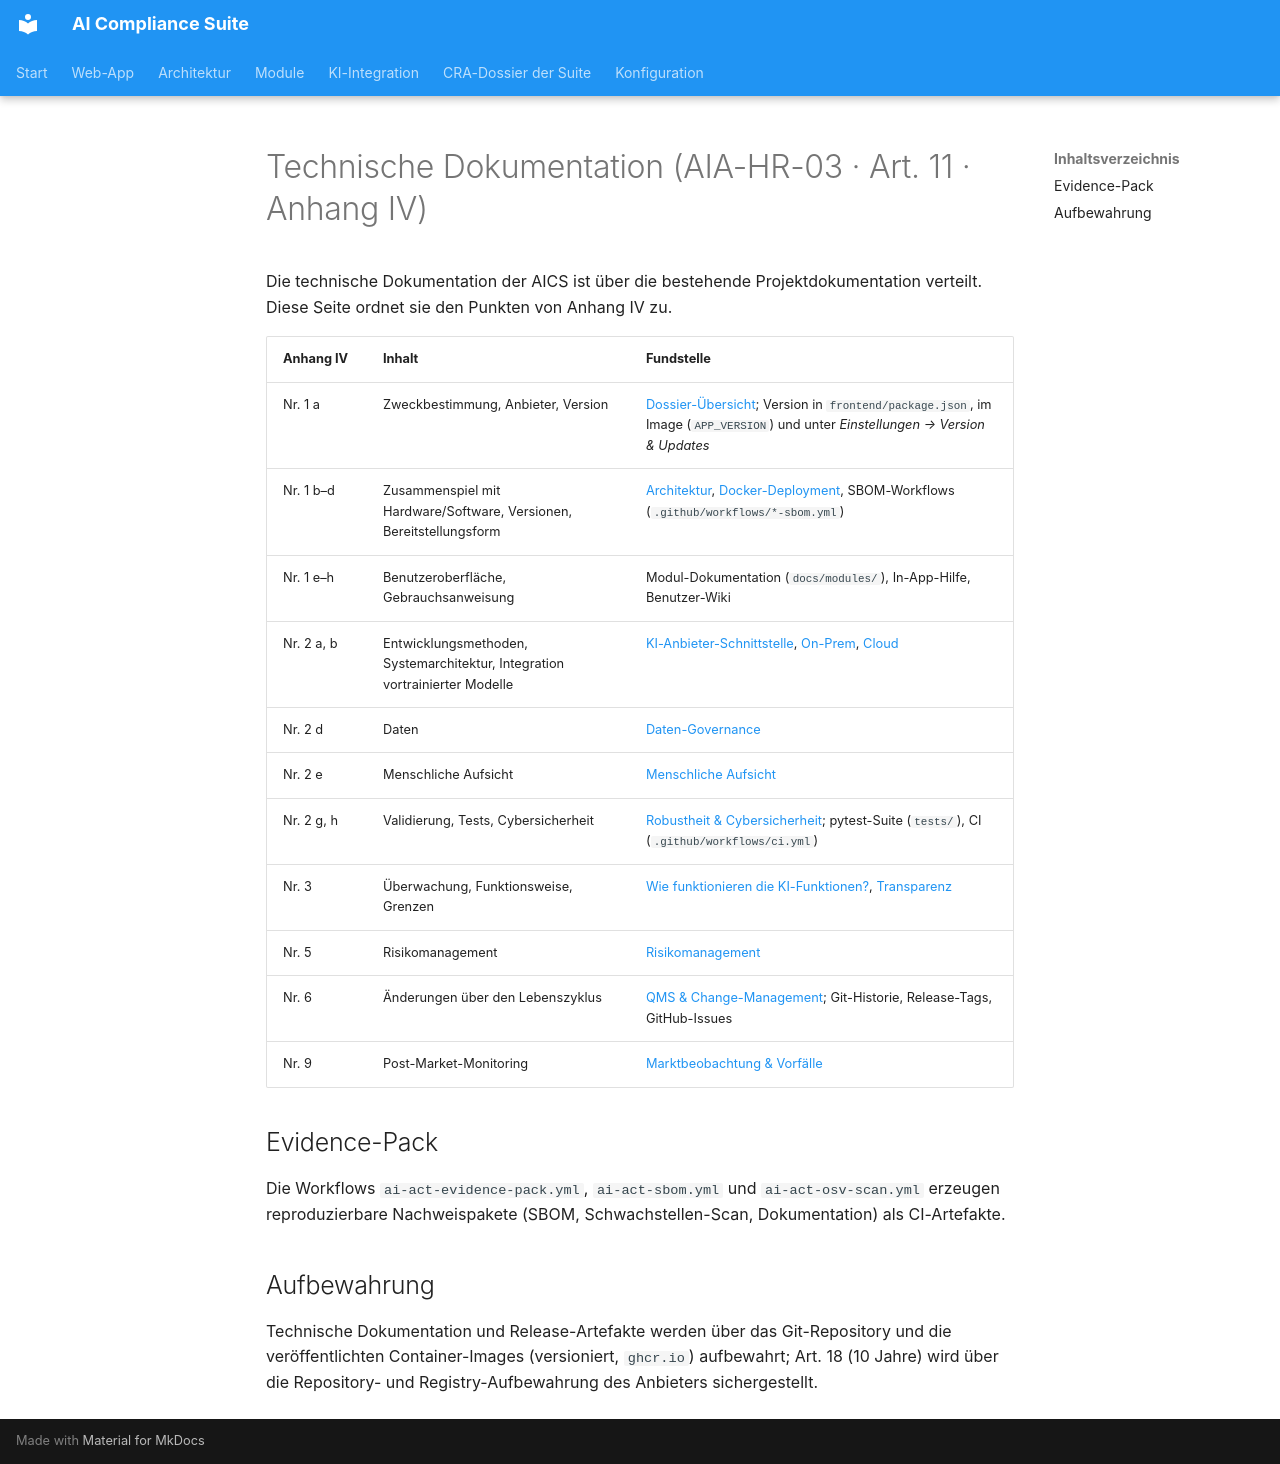

repository: martinzeifang/aics-public · page: ai/aiact-dossier/technische-dokumentation/index.html · generator: mkdocs

# Technische Dokumentation (AIA-HR-03 · Art. 11 · Anhang IV)

Die technische Dokumentation der AICS ist über die bestehende Projektdokumentation verteilt.
Diese Seite ordnet sie den Punkten von Anhang IV zu.

| Anhang IV | Inhalt | Fundstelle |
|---|---|---|
| Nr. 1 a | Zweckbestimmung, Anbieter, Version | [Dossier-Übersicht](index.md); Version in `frontend/package.json`, im Image (`APP_VERSION`) und unter *Einstellungen → Version & Updates* |
| Nr. 1 b–d | Zusammenspiel mit Hardware/Software, Versionen, Bereitstellungsform | [Architektur](../../architecture/overview.md), [Docker-Deployment](../../web/deployment.md), SBOM-Workflows (`.github/workflows/*-sbom.yml`) |
| Nr. 1 e–h | Benutzeroberfläche, Gebrauchsanweisung | Modul-Dokumentation (`docs/modules/`), In-App-Hilfe, Benutzer-Wiki |
| Nr. 2 a, b | Entwicklungsmethoden, Systemarchitektur, Integration vortrainierter Modelle | [KI-Anbieter-Schnittstelle](../provider-interface.md), [On-Prem](../on-prem.md), [Cloud](../cloud.md) |
| Nr. 2 d | Daten | [Daten-Governance](daten-governance.md) |
| Nr. 2 e | Menschliche Aufsicht | [Menschliche Aufsicht](menschliche-aufsicht.md) |
| Nr. 2 g, h | Validierung, Tests, Cybersicherheit | [Robustheit & Cybersicherheit](robustheit-cybersicherheit.md); pytest-Suite (`tests/`), CI (`.github/workflows/ci.yml`) |
| Nr. 3 | Überwachung, Funktionsweise, Grenzen | [Wie funktionieren die KI-Funktionen?](../../ki-funktionen.md), [Transparenz](transparenz.md) |
| Nr. 5 | Risikomanagement | [Risikomanagement](risikomanagement.md) |
| Nr. 6 | Änderungen über den Lebenszyklus | [QMS & Change-Management](qms-change-management.md); Git-Historie, Release-Tags, GitHub-Issues |
| Nr. 9 | Post-Market-Monitoring | [Marktbeobachtung & Vorfälle](marktbeobachtung-vorfaelle.md) |

## Evidence-Pack

Die Workflows `ai-act-evidence-pack.yml`, `ai-act-sbom.yml` und `ai-act-osv-scan.yml` erzeugen
reproduzierbare Nachweispakete (SBOM, Schwachstellen-Scan, Dokumentation) als CI-Artefakte.

## Aufbewahrung

Technische Dokumentation und Release-Artefakte werden über das Git-Repository und die
veröffentlichten Container-Images (versioniert, `ghcr.io`) aufbewahrt; Art. 18 (10 Jahre) wird
über die Repository- und Registry-Aufbewahrung des Anbieters sichergestellt.
